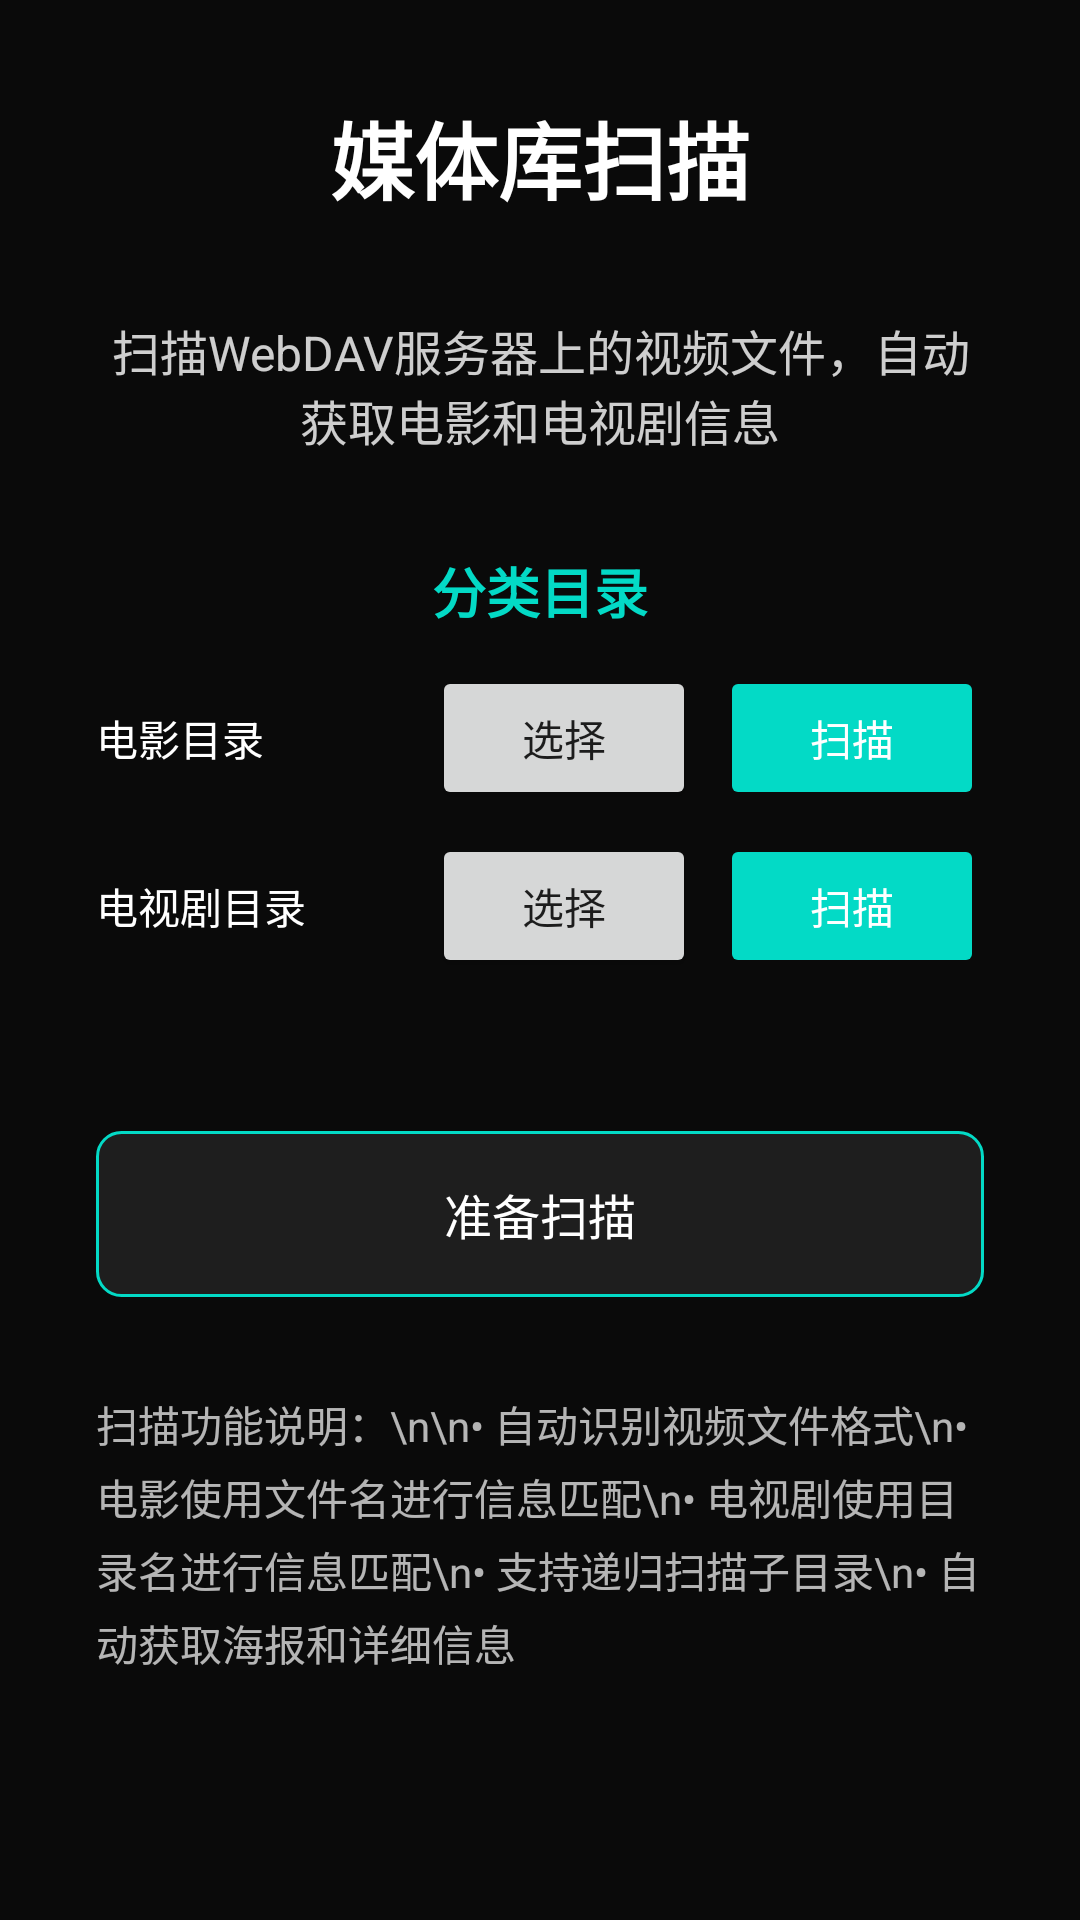

Layout XML and referenced resources for this Android screen:
<!-- AndroidManifest.xml: application theme Theme.TVPlayer -->
<!-- res/layout/fragment_scanner.xml -->
<?xml version="1.0" encoding="utf-8"?>
<ScrollView xmlns:android="http://schemas.android.com/apk/res/android"
    android:layout_width="match_parent"
    android:layout_height="match_parent"
    android:background="@color/background_color"
    android:padding="32dp">

    <LinearLayout
        android:layout_width="match_parent"
        android:layout_height="wrap_content"
        android:orientation="vertical"
        android:gravity="center_horizontal">

        
        <TextView
            android:layout_width="wrap_content"
            android:layout_height="wrap_content"
            android:text="媒体库扫描"
            android:textSize="28sp"
            android:textColor="@color/white"
            android:textStyle="bold"
            android:layout_marginBottom="32dp" />

        
        <TextView
            android:layout_width="match_parent"
            android:layout_height="wrap_content"
            android:text="扫描WebDAV服务器上的视频文件，自动获取电影和电视剧信息"
            android:textSize="16sp"
            android:textColor="@color/white"
            android:alpha="0.8"
            android:textAlignment="center"
            android:gravity="center"
            android:layout_marginBottom="32dp" />



        
        <TextView
            android:layout_width="wrap_content"
            android:layout_height="wrap_content"
            android:text="分类目录"
            android:textSize="18sp"
            android:textColor="@color/accent_color"
            android:textStyle="bold"
            android:layout_marginBottom="12dp" />

        <LinearLayout
            android:layout_width="match_parent"
            android:layout_height="wrap_content"
            android:orientation="vertical"
            android:layout_marginBottom="24dp">

            <LinearLayout
                android:layout_width="match_parent"
                android:layout_height="wrap_content"
                android:orientation="horizontal"
                android:gravity="center_vertical"
                android:layout_marginBottom="8dp">

                <TextView
                    android:layout_width="wrap_content"
                    android:layout_height="wrap_content"
                    android:text="电影目录"
                    android:textColor="@color/white"
                    android:layout_marginEnd="12dp"/>

                <TextView
                    android:id="@+id/tv_movies_dir"
                    android:layout_width="0dp"
                    android:layout_height="wrap_content"
                    android:layout_weight="1"
                    android:textColor="@color/white"
                    android:alpha="0.8"/>

                <Button
                    android:id="@+id/btn_pick_movies_dir"
                    android:layout_width="wrap_content"
                    android:layout_height="wrap_content"
                    android:text="选择"
                    android:layout_marginEnd="8dp"/>

                <Button
                    android:id="@+id/btn_scan_movies"
                    android:layout_width="wrap_content"
                    android:layout_height="wrap_content"
                    android:text="扫描"
                    android:backgroundTint="@color/accent_color"
                    android:textColor="@color/white"
                    android:enabled="false"/>
            </LinearLayout>

            <LinearLayout
                android:layout_width="match_parent"
                android:layout_height="wrap_content"
                android:orientation="horizontal"
                android:gravity="center_vertical">

                <TextView
                    android:layout_width="wrap_content"
                    android:layout_height="wrap_content"
                    android:text="电视剧目录"
                    android:textColor="@color/white"
                    android:layout_marginEnd="12dp"/>

                <TextView
                    android:id="@+id/tv_tv_dir"
                    android:layout_width="0dp"
                    android:layout_height="wrap_content"
                    android:layout_weight="1"
                    android:textColor="@color/white"
                    android:alpha="0.8"/>

                <Button
                    android:id="@+id/btn_pick_tv_dir"
                    android:layout_width="wrap_content"
                    android:layout_height="wrap_content"
                    android:text="选择"
                    android:layout_marginEnd="8dp"/>

                <Button
                    android:id="@+id/btn_scan_tv"
                    android:layout_width="wrap_content"
                    android:layout_height="wrap_content"
                    android:text="扫描"
                    android:backgroundTint="@color/accent_color"
                    android:textColor="@color/white"
                    android:enabled="false"/>
            </LinearLayout>
        </LinearLayout>

        
        <ProgressBar
            android:id="@+id/progress_bar"
            style="?android:attr/progressBarStyleHorizontal"
            android:layout_width="match_parent"
            android:layout_height="8dp"
            android:layout_marginBottom="16dp"
            android:progressTint="@color/accent_color"
            android:progressBackgroundTint="@color/surface_color"
            android:visibility="gone"
            android:indeterminate="true" />

        <TextView
            android:id="@+id/tv_scan_progress"
            android:layout_width="match_parent"
            android:layout_height="wrap_content"
            android:text=""
            android:textSize="14sp"
            android:textColor="@color/accent_color"
            android:textAlignment="center"
            android:gravity="center"
            android:layout_marginBottom="8dp" />

        <TextView
            android:id="@+id/tv_scan_status"
            android:layout_width="match_parent"
            android:layout_height="wrap_content"
            android:text="准备扫描"
            android:textSize="16sp"
            android:textColor="@color/white"
            android:textAlignment="center"
            android:gravity="center"
            android:background="@drawable/status_background"
            android:padding="16dp"
            android:layout_marginBottom="32dp" />

        
        <TextView
            android:layout_width="match_parent"
            android:layout_height="wrap_content"
            android:text="扫描功能说明：\n\n• 自动识别视频文件格式\n• 电影使用文件名进行信息匹配\n• 电视剧使用目录名进行信息匹配\n• 支持递归扫描子目录\n• 自动获取海报和详细信息"
            android:textSize="14sp"
            android:textColor="@color/white"
            android:alpha="0.7"
            android:lineSpacingExtra="4dp" />

    </LinearLayout>

</ScrollView>
<!-- resources referenced by this layout -->
<resources>
  <color name="accent_color">#FF03DAC6</color>
  <color name="background_color">#FF0A0A0A</color>
  <color name="surface_color">#FF1E1E1E</color>
  <color name="white">#FFFFFFFF</color>
  <!-- drawable status_background (drawable) -->
  <?xml version="1.0" encoding="utf-8"?>
  <shape xmlns:android="http://schemas.android.com/apk/res/android"
      android:shape="rectangle">
      
      <solid android:color="@color/surface_color" />
      
      <corners android:radius="8dp" />
      
      <stroke
          android:width="1dp"
          android:color="@color/accent_color" />
          
  </shape>
  <style name="Theme.TVPlayer" parent="Theme.MaterialComponents.DayNight.NoActionBar">
          
          <item name="colorPrimary">@color/primary_color</item>
          <item name="colorPrimaryVariant">@color/primary_dark_color</item>
          <item name="colorOnPrimary">@color/white</item>
          
          <item name="colorSecondary">@color/accent_color</item>
          <item name="colorSecondaryVariant">@color/teal_700</item>
          <item name="colorOnSecondary">@color/black</item>
          
          <item name="android:statusBarColor" tools:targetApi="l">@color/background_color</item>
          <item name="android:navigationBarColor" tools:targetApi="l">@color/background_color</item>
          
          <item name="android:windowBackground">@color/background_color</item>
          <item name="colorSurface">@color/surface_color</item>
          <item name="colorOnSurface">@color/text_primary</item>
          
          <item name="android:windowAnimationStyle">@null</item>
          
      </style>
  <color name="primary_color">#FF1976D2</color>
  <color name="primary_dark_color">#FF0D47A1</color>
  <color name="teal_700">#FF018786</color>
  <color name="black">#FF000000</color>
  <color name="text_primary">#FFFFFFFF</color>
</resources>
